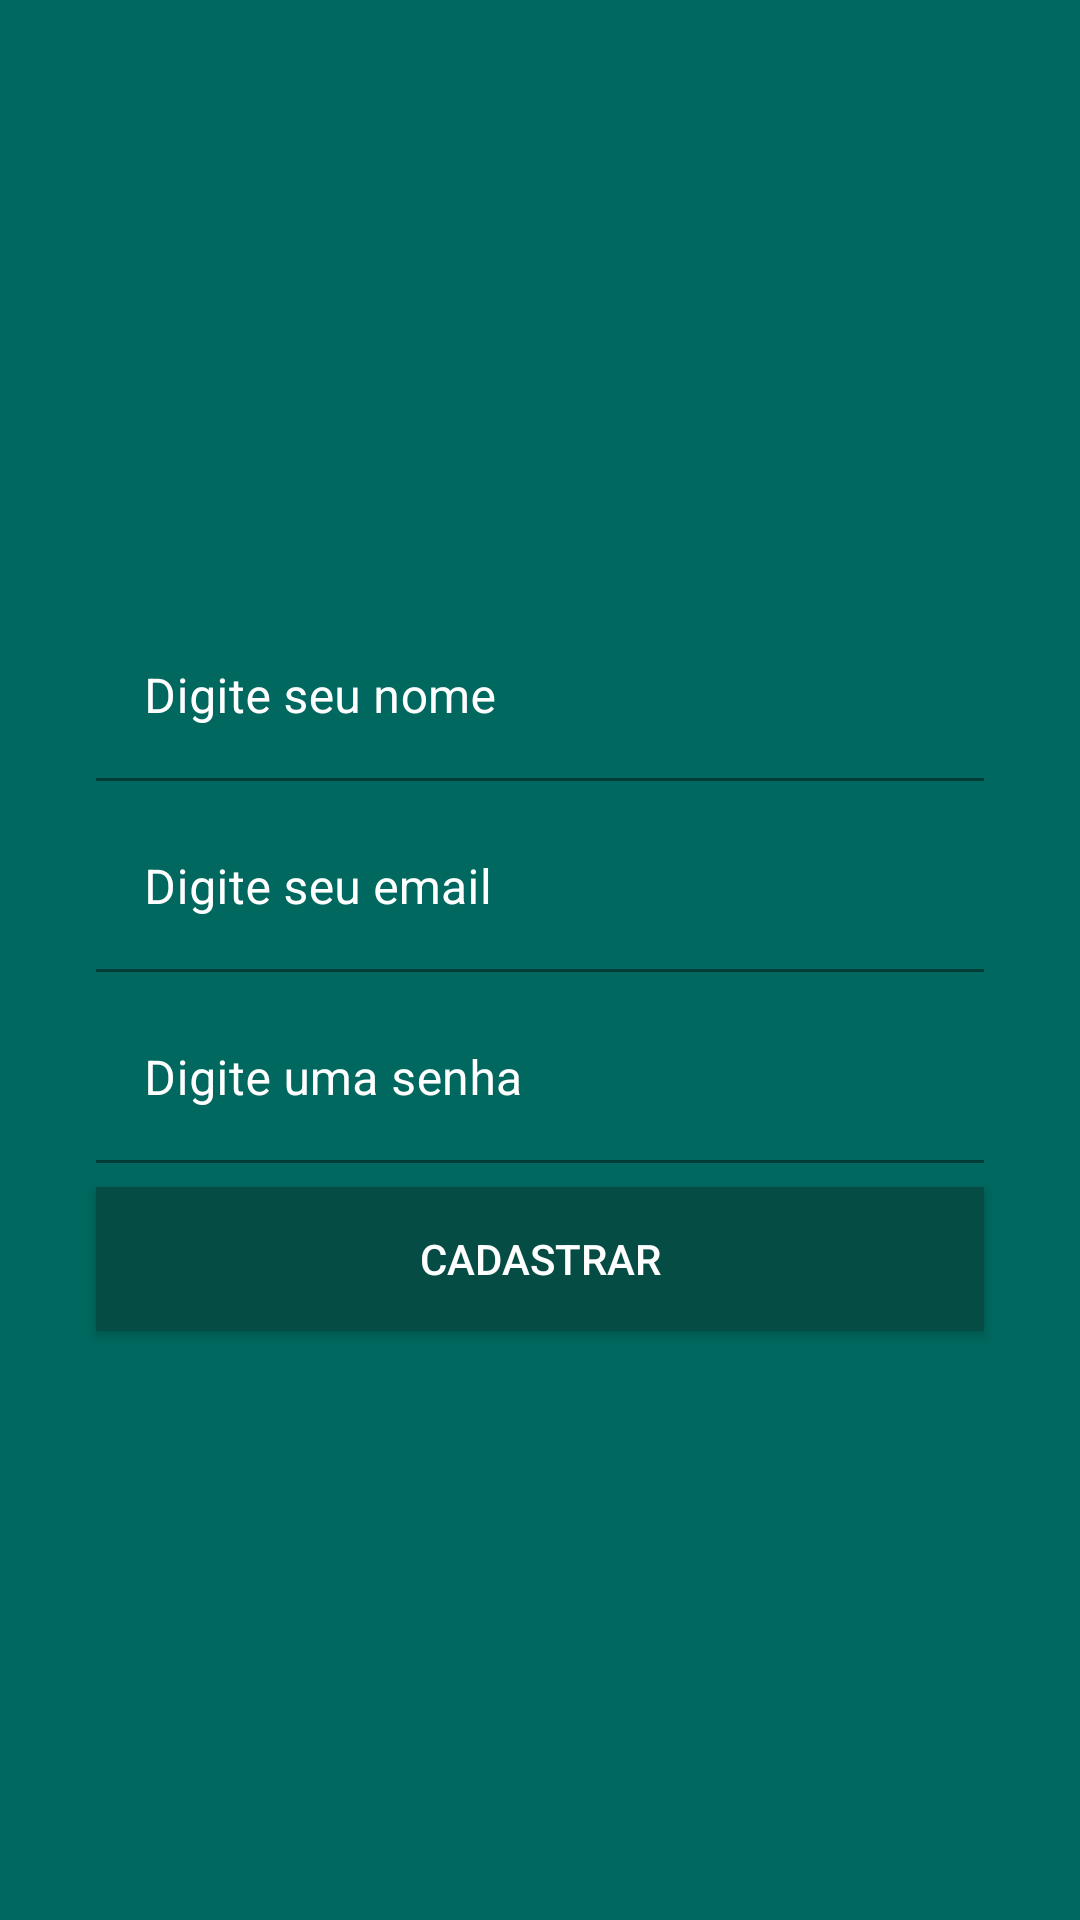

The Android layout XML behind this screen, and the referenced resources:
<!-- AndroidManifest.xml: application theme Theme.WhatsApp -->
<!-- res/layout/activity_cadastro.xml -->
<?xml version="1.0" encoding="utf-8"?>
<androidx.constraintlayout.widget.ConstraintLayout xmlns:android="http://schemas.android.com/apk/res/android"
    xmlns:app="http://schemas.android.com/apk/res-auto"
    xmlns:tools="http://schemas.android.com/tools"
    android:layout_width="match_parent"
    android:layout_height="match_parent"
    android:background="@color/fundo_whatsapp"
    tools:context=".activity.CadastroActivity">

    <ImageView
        android:id="@+id/imageView2"
        android:layout_width="200dp"
        android:layout_height="wrap_content"
        android:layout_marginTop="8dp"
        app:layout_constraintBottom_toTopOf="@+id/textInputLayout3"
        app:layout_constraintEnd_toEndOf="parent"
        app:layout_constraintHorizontal_bias="0.5"
        app:layout_constraintStart_toStartOf="parent"
        app:layout_constraintTop_toTopOf="parent"
        app:layout_constraintVertical_chainStyle="packed"
        app:srcCompat="@drawable/usuario" />

    <com.google.android.material.textfield.TextInputLayout
        android:id="@+id/textInputLayout3"
        android:layout_width="match_parent"
        android:layout_height="wrap_content"
        android:layout_marginStart="32dp"
        android:layout_marginEnd="32dp"
        android:textColorHint="@color/white"
        app:hintTextColor="@color/colorAccent"
        app:layout_constraintBottom_toTopOf="@+id/textInputLayout4"
        app:layout_constraintEnd_toEndOf="parent"
        app:layout_constraintHorizontal_bias="0.5"
        app:layout_constraintStart_toStartOf="parent"
        app:layout_constraintTop_toBottomOf="@+id/imageView2">

        <com.google.android.material.textfield.TextInputEditText
            android:id="@+id/editNome"
            android:layout_width="match_parent"
            android:layout_height="wrap_content"
            android:background="@color/fundo_whatsapp"
            android:hint="Digite seu nome"
            android:textColor="@color/white"
            android:textColorHint="@color/white" />
    </com.google.android.material.textfield.TextInputLayout>

    <com.google.android.material.textfield.TextInputLayout
        android:id="@+id/textInputLayout4"
        android:layout_width="match_parent"
        android:layout_height="wrap_content"
        android:layout_marginStart="32dp"
        android:layout_marginTop="8dp"
        android:layout_marginEnd="32dp"
        android:textColorHint="@color/white"
        app:hintTextColor="@color/colorAccent"
        app:layout_constraintBottom_toTopOf="@+id/textInputLayout5"
        app:layout_constraintEnd_toEndOf="parent"
        app:layout_constraintHorizontal_bias="0.5"
        app:layout_constraintStart_toStartOf="parent"
        app:layout_constraintTop_toBottomOf="@+id/textInputLayout3">

        <com.google.android.material.textfield.TextInputEditText
            android:id="@+id/editEmailLogin"
            android:layout_width="match_parent"
            android:layout_height="wrap_content"
            android:background="@color/fundo_whatsapp"
            android:hint="Digite seu email"
            android:inputType="textEmailAddress"
            android:textColor="@color/white"
            android:textColorHint="@color/white" />
    </com.google.android.material.textfield.TextInputLayout>

    <com.google.android.material.textfield.TextInputLayout
        android:id="@+id/textInputLayout5"
        android:layout_width="match_parent"
        android:layout_height="wrap_content"
        android:layout_marginStart="32dp"
        android:layout_marginTop="8dp"
        android:layout_marginEnd="32dp"
        android:textColorHint="@color/white"
        app:hintTextColor="@color/colorAccent"
        app:layout_constraintBottom_toTopOf="@+id/buttonCadastrar"
        app:layout_constraintEnd_toEndOf="parent"
        app:layout_constraintHorizontal_bias="0.5"
        app:layout_constraintStart_toStartOf="parent"
        app:layout_constraintTop_toBottomOf="@+id/textInputLayout4">

        <com.google.android.material.textfield.TextInputEditText
            android:id="@+id/editSenhaLogin"
            android:layout_width="match_parent"
            android:layout_height="wrap_content"
            android:background="@color/fundo_whatsapp"
            android:hint="Digite uma senha"
            android:inputType="textPassword"
            android:textColorHint="@color/white" />
    </com.google.android.material.textfield.TextInputLayout>

    <Button
        android:id="@+id/buttonCadastrar"
        style="@style/Widget.AppCompat.Button"
        android:layout_width="0dp"
        android:layout_height="wrap_content"
        android:layout_marginStart="32dp"
        android:layout_marginTop="8dp"
        android:layout_marginEnd="32dp"
        android:background="@color/purple_700"
        android:onClick="validarCadastroUsuario"
        android:text="Cadastrar"
        android:textColor="@color/white"
        app:backgroundTint="@color/purple_700"
        app:layout_constraintBottom_toBottomOf="parent"
        app:layout_constraintEnd_toEndOf="parent"
        app:layout_constraintHorizontal_bias="0.5"
        app:layout_constraintStart_toStartOf="parent"
        app:layout_constraintTop_toBottomOf="@+id/textInputLayout5" />

</androidx.constraintlayout.widget.ConstraintLayout>
<!-- resources referenced by this layout -->
<resources>
  <color name="colorAccent">#25d366</color>
  <color name="fundo_whatsapp">#00685F</color>
  <color name="purple_700">#054d44</color>
  <color name="white">#FFFFFFFF</color>
  <style name="Theme.WhatsApp" parent="Theme.MaterialComponents.DayNight.NoActionBar">
          
          
          <item name="colorPrimary">@color/colorPrimary</item>
          <item name="colorPrimaryVariant">@color/colorPrimaryDark</item>
          <item name="colorOnPrimary">@color/colorAccent</item>
          
          <item name="colorSecondary">@color/teal_200</item>
          <item name="colorSecondaryVariant">@color/teal_700</item>
          <item name="colorOnSecondary">@color/black</item>
          
          <item name="android:statusBarColor" tools:targetApi="l">?attr/colorPrimaryVariant</item>
          
      </style>
  <color name="colorPrimary">#075e54</color>
  <color name="colorPrimaryDark">#054d44</color>
  <color name="teal_200">#FF03DAC5</color>
  <color name="teal_700">#FF018786</color>
  <color name="black">#FF000000</color>
</resources>
